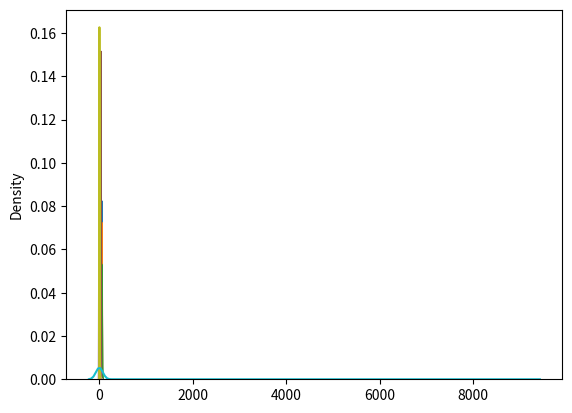

This figure's Python source:
import numpy as np
import matplotlib.pyplot as plt
import seaborn as sns
from numpy import random

sns.distplot(random.normal(loc=50, scale=5, size=1000), hist=False, label="Normal")
sns.distplot(random.binomial(n=100, p=0.5, size=1000),hist=False, kde='False', label="Binomial")
sns.distplot(random.poisson(lam=50, size=1000), hist=False, label="Poisson")
sns.distplot(random.uniform(0.9, 14, size=100), hist=False, label="Uniform")
sns.distplot(random.logistic(loc=1, scale=2, size=100), hist=False, label="Logistic")
sns.distplot(random.multinomial(n=100, pvals=[1/3, 1/3, 1/3]), hist=False, label="Multinomial")
sns.distplot(random.exponential(scale=5, size=1000), hist=False, label="Exponential")
sns.distplot(random.rayleigh(scale=5, size=1000), hist=False, label="Rayleigh")
sns.distplot(random.chisquare(df=5, size=1000), hist=False, label="ChiSquare")
sns.distplot(random.pareto(a=1.4, size=1000), hist=False, label="Pareto")
plt.show()